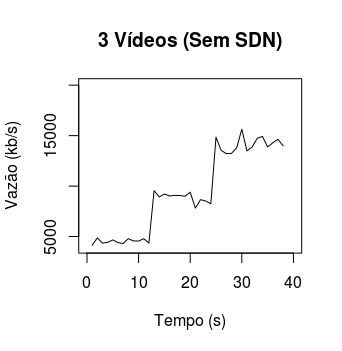

Source data for this figure (header and first rows):
rx, tx
4124, 9
4867, 9
4351, 7
4421, 8
4664, 5
4401, 6
4307, 8
4791, 7
4566, 6
4553, 7
4782, 8
4363, 7
9544, 49
8922, 48
9211, 48
9021, 50
9079, 50
9063, 49
8993, 49
9394, 50
7820, 47
8655, 48
8524, 52
8247, 50
14847, 117
13538, 112
13221, 108
13240, 110
13784, 108
15634, 115
13485, 61
13876, 46
14742, 72
14923, 70
13877, 65
14287, 63
14630, 54
13987, 60
